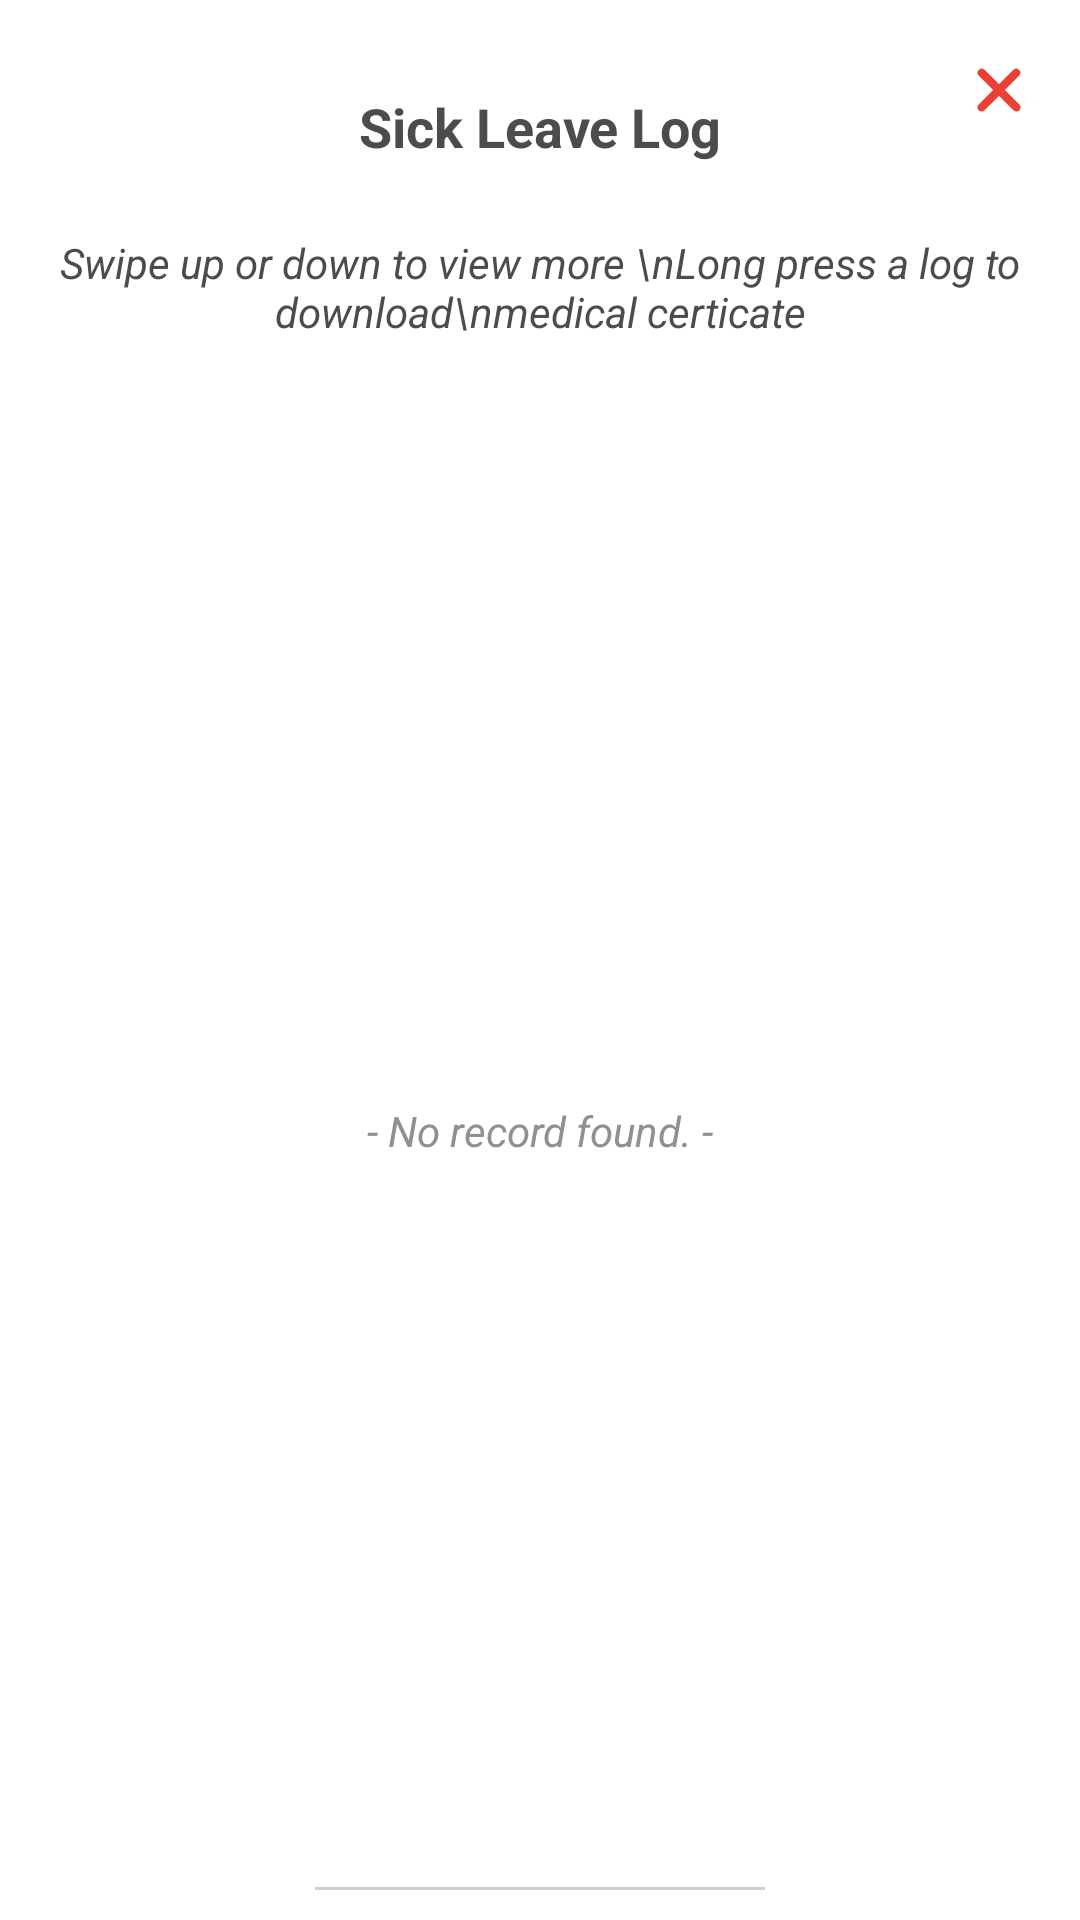

Here is an Android app screen rendered from its layout file. Give the layout XML and the strings, colors and styles it references.
<!-- AndroidManifest.xml: application theme Theme.Hris -->
<!-- res/layout/custom_dialog_log_sick_leave.xml -->
<?xml version="1.0" encoding="utf-8"?>
<androidx.constraintlayout.widget.ConstraintLayout xmlns:android="http://schemas.android.com/apk/res/android"
    xmlns:tools="http://schemas.android.com/tools"
    android:layout_width="match_parent"
    android:layout_marginStart="30dp"
    android:layout_marginEnd="30dp"
    android:layout_height="wrap_content"
    android:background="@color/dialogNightDay"
    xmlns:app="http://schemas.android.com/apk/res-auto">

    <ImageButton
        android:id="@+id/close_BUTTON"
        android:layout_width="wrap_content"
        android:layout_height="wrap_content"
        android:layout_marginTop="5dp"
        android:backgroundTint="@android:color/transparent"
        android:src="@drawable/close_button"
        app:layout_constraintEnd_toEndOf="parent"
        app:layout_constraintTop_toTopOf="parent"
        tools:ignore="SpeakableTextPresentCheck" />

    <TextView
        android:id="@+id/sickLeaveLog_dialogLabel"
        android:layout_width="300dp"
        android:layout_height="48dp"
        app:layout_constraintStart_toStartOf="parent"
        app:layout_constraintEnd_toEndOf="parent"
        app:layout_constraintTop_toTopOf="parent"
        android:text="Sick Leave Log"
        android:textStyle="bold"
        android:textAlignment="center"
        android:textSize="18sp"
        android:layout_marginTop="30dp"
        tools:ignore="HardcodedText" />

    <ImageView
        android:id="@+id/infoIn_Dialog_icon"
        android:layout_marginEnd="5dp"
        android:layout_width="20dp"
        android:layout_height="20dp"
        android:src="@drawable/info_icon_svg"
        app:layout_constraintTop_toTopOf="@+id/infoIn_Dialog"
        app:layout_constraintBottom_toBottomOf="@+id/infoIn_Dialog"
        app:layout_constraintEnd_toStartOf="@+id/infoIn_Dialog"
        />

    <TextView
        android:id="@+id/infoIn_Dialog"
        android:layout_width="wrap_content"
        android:layout_height="wrap_content"
        android:textSize="14sp"
        android:text="Swipe up or down to view more \nLong press a log to download\nmedical certicate"
        app:layout_constraintTop_toBottomOf="@+id/sickLeaveLog_dialogLabel"
        app:layout_constraintStart_toStartOf="@+id/sickLeaveLog_dialogLabel"
        app:layout_constraintEnd_toEndOf="@+id/sickLeaveLog_dialogLabel"
        android:textStyle="italic"
        android:textAlignment="center"
        tools:ignore="HardcodedText" />


    <ListView
        android:id="@+id/sickLeaveLOG_inDialog"
        android:layout_width="350dp"
        android:layout_height="300dp"
        android:padding="10dp"
        android:textAlignment="center"
        app:layout_constraintBottom_toBottomOf="parent"
        android:layout_marginBottom="30dp"
        app:layout_constraintEnd_toEndOf="parent"
        app:layout_constraintStart_toStartOf="parent"
        app:layout_constraintTop_toBottomOf="@+id/infoIn_Dialog"
        tools:ignore="NestedScrolling"
        android:divider="@color/dividerColor"
        android:dividerHeight="1dp">



    </ListView>

    <View
        android:layout_width="150dp"
        android:layout_height="1dp"
        android:layout_marginBottom="10dp"
        android:background="@color/barColor"
        app:layout_constraintBottom_toBottomOf="parent"
        app:layout_constraintStart_toStartOf="parent"
        app:layout_constraintEnd_toEndOf="parent"
        />

    <TextView
        android:id="@+id/emptyListSick_TextView"
        android:layout_width="wrap_content"
        android:layout_height="wrap_content"
        android:padding="10dp"
        android:text="- No record found. -"
        android:textStyle="italic"
        android:textColor="@color/custTextColor"
        android:layout_marginTop="40dp"
        android:layout_marginBottom="40dp"
        app:layout_constraintTop_toBottomOf="@id/infoIn_Dialog"
        app:layout_constraintStart_toStartOf="parent"
        app:layout_constraintEnd_toEndOf="parent"
        app:layout_constraintBottom_toBottomOf="parent"
        android:textAlignment="center"
        tools:ignore="HardcodedText" />



</androidx.constraintlayout.widget.ConstraintLayout>
<!-- resources referenced by this layout -->
<resources>
  <color name="barColor">#cdcfd1</color>
  <color name="custTextColor">#909090</color>
  <color name="dialogNightDay">#FFF</color>
  <color name="dividerColor">#dce6e4</color>
  <!-- drawable close_button (drawable) -->
  <vector xmlns:android="http://schemas.android.com/apk/res/android"
      android:width="30dp"
      android:height="30dp"
      android:viewportWidth="24"
      android:viewportHeight="24">
    <path
        android:pathData="m13.537,12l3.855,-3.855a1.091,1.091 0,0 0,-1.542 -1.541l0.001,-0.001l-3.855,3.855l-3.855,-3.855A1.091,1.091 0,0 0,6.6 8.145l-0.001,-0.001l3.855,3.855l-3.855,3.855a1.091,1.091 0,1 0,1.541 1.542l0.001,-0.001l3.855,-3.855l3.855,3.855a1.091,1.091 0,1 0,1.542 -1.541l-0.001,-0.001z"
        android:fillColor="#eb4034"
        />
  </vector>
  <!-- drawable info_icon_svg (drawable) -->
  <vector xmlns:android="http://schemas.android.com/apk/res/android"
      android:width="14dp"
      android:height="14dp"
      android:viewportWidth="32"
      android:viewportHeight="32">
    <path
        android:pathData="M16,2a14,14 0,1 0,14 14A14,14 0,0 0,16 2ZM16,8a1.5,1.5 0,1 1,-1.5 1.5A1.5,1.5 0,0 1,16 8ZM20,24.125h-8v-2.25h2.875v-5.75L13,16.125v-2.25h4.125v8L20,21.875Z"
        android:fillColor="@color/darkerTextColor"/>
  </vector>
  <style name="Theme.Hris" parent="Theme.MaterialComponents.DayNight.NoActionBar">
          
          <item name="colorPrimary">@color/teal_700</item>
          <item name="colorPrimaryVariant">@color/purple_700</item>
          <item name="colorOnPrimary">@color/white</item>
          
          <item name="colorSecondary">@color/teal_200</item>
          <item name="colorSecondaryVariant">@color/teal_700</item>
          <item name="colorOnSecondary">@color/black</item>
          
          <item name="android:statusBarColor">#4cc2c2</item>
          <item name="android:textColor">#4d4c4c</item>
          <item name="drawerArrowStyle">@style/DrawerHamburgerStyle</item>
      </style>
  <color name="darkerTextColor">#000</color>
  <color name="teal_700">#FF018786</color>
  <color name="purple_700">#FF3700B3</color>
  <color name="white">#FFFFFFFF</color>
  <color name="teal_200">#FF03DAC5</color>
  <color name="black">#FF000000</color>
  <style name="DrawerHamburgerStyle" parent="@style/Widget.AppCompat.DrawerArrowToggle">
          <item name="spinBars">true</item>
          <item name="color">@android:color/black</item>
      </style>
</resources>
